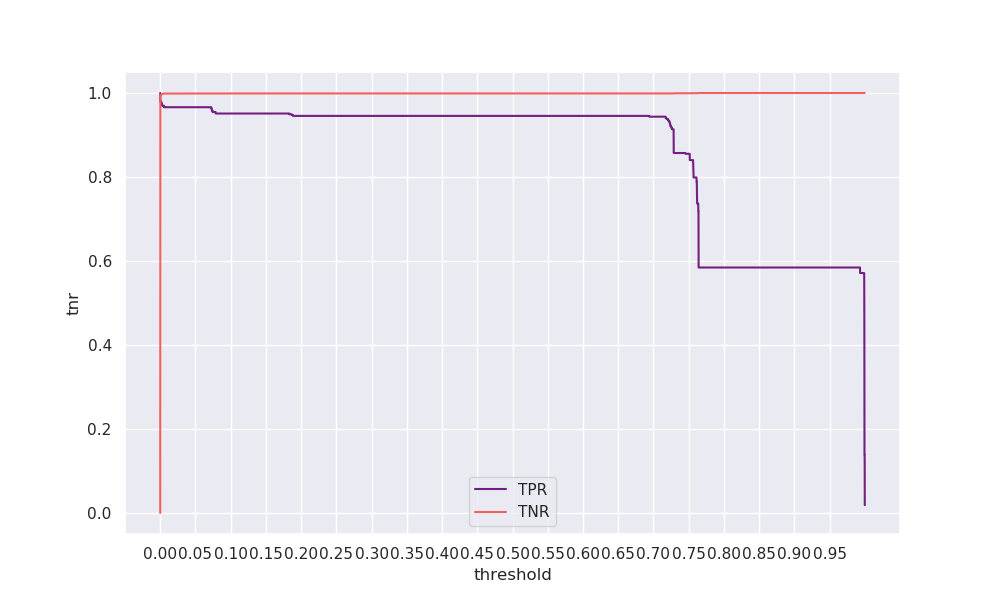

Data behind this chart, as committed beside it:
threshold, tpr, tnr, geometric_mean, arithmetic_mean
0.0, 1.0, 0.00019, 0.01382, 0.5001
0.0001, 0.985, 0.9935, 0.9892, 0.9892
0.0002, 0.9812, 0.9942, 0.9877, 0.9877
0.0003, 0.9812, 0.9946, 0.9879, 0.9879
0.0004, 0.9793, 0.9948, 0.987, 0.9871
0.0005, 0.9774, 0.9949, 0.9861, 0.9862
0.0006, 0.9774, 0.995, 0.9862, 0.9862
0.0007, 0.9774, 0.9952, 0.9863, 0.9863
0.0008, 0.9774, 0.9953, 0.9863, 0.9864
0.0009, 0.9774, 0.9955, 0.9864, 0.9865
0.001, 0.9774, 0.9956, 0.9865, 0.9865
0.0011, 0.9774, 0.9958, 0.9866, 0.9866
0.0012, 0.9774, 0.9959, 0.9866, 0.9867
0.0013, 0.9774, 0.996, 0.9867, 0.9867
0.0014, 0.9774, 0.9961, 0.9868, 0.9868
0.0015, 0.9774, 0.9962, 0.9868, 0.9869
0.0016, 0.9774, 0.9964, 0.9869, 0.9869
0.0017, 0.9774, 0.9965, 0.9869, 0.987
0.0018, 0.9774, 0.9966, 0.987, 0.987
0.0019, 0.9774, 0.9968, 0.9871, 0.9871
0.002, 0.9774, 0.9969, 0.9871, 0.9872
0.0021, 0.9756, 0.9969, 0.9862, 0.9862
0.0022, 0.9756, 0.997, 0.9862, 0.9863
0.0023, 0.9737, 0.9971, 0.9853, 0.9854
0.0024, 0.9737, 0.9971, 0.9853, 0.9854
0.0025, 0.9699, 0.9972, 0.9835, 0.9835
0.0026, 0.9699, 0.9972, 0.9835, 0.9836
0.0027, 0.9699, 0.9973, 0.9835, 0.9836
0.0028, 0.9699, 0.9973, 0.9835, 0.9836
0.0029, 0.9699, 0.9973, 0.9835, 0.9836
0.003, 0.9699, 0.9974, 0.9836, 0.9836
0.0031, 0.9699, 0.9975, 0.9836, 0.9837
0.0032, 0.9699, 0.9976, 0.9836, 0.9837
0.0033, 0.9699, 0.9976, 0.9837, 0.9838
0.0034, 0.9699, 0.9977, 0.9837, 0.9838
0.0035, 0.9699, 0.9977, 0.9837, 0.9838
0.0036, 0.9699, 0.9977, 0.9837, 0.9838
0.0037, 0.9699, 0.9978, 0.9838, 0.9839
0.0038, 0.9699, 0.9978, 0.9838, 0.9839
0.0039, 0.9699, 0.9979, 0.9838, 0.9839
0.004, 0.9699, 0.9979, 0.9838, 0.9839
0.0041, 0.9699, 0.9979, 0.9838, 0.9839
0.0042, 0.9699, 0.998, 0.9838, 0.9839
0.0043, 0.9699, 0.998, 0.9839, 0.984
0.0044, 0.9699, 0.9981, 0.9839, 0.984
0.0045, 0.9699, 0.9981, 0.9839, 0.984
0.0046, 0.9699, 0.9982, 0.9839, 0.984
0.0047, 0.9699, 0.9982, 0.984, 0.9841
0.0048, 0.9699, 0.9982, 0.984, 0.9841
0.0049, 0.968, 0.9986, 0.9832, 0.9833
0.005, 0.968, 0.9986, 0.9832, 0.9833
0.0051, 0.968, 0.9986, 0.9832, 0.9833
0.0052, 0.968, 0.9986, 0.9832, 0.9833
0.0053, 0.968, 0.9986, 0.9832, 0.9833
0.0054, 0.968, 0.9987, 0.9832, 0.9833
0.0055, 0.9662, 0.9987, 0.9823, 0.9824
0.0056, 0.9662, 0.9987, 0.9823, 0.9824
0.0057, 0.9662, 0.9987, 0.9823, 0.9824
0.0058, 0.9662, 0.9987, 0.9823, 0.9824
0.0059, 0.9662, 0.9987, 0.9823, 0.9824
... 9,940 more rows
